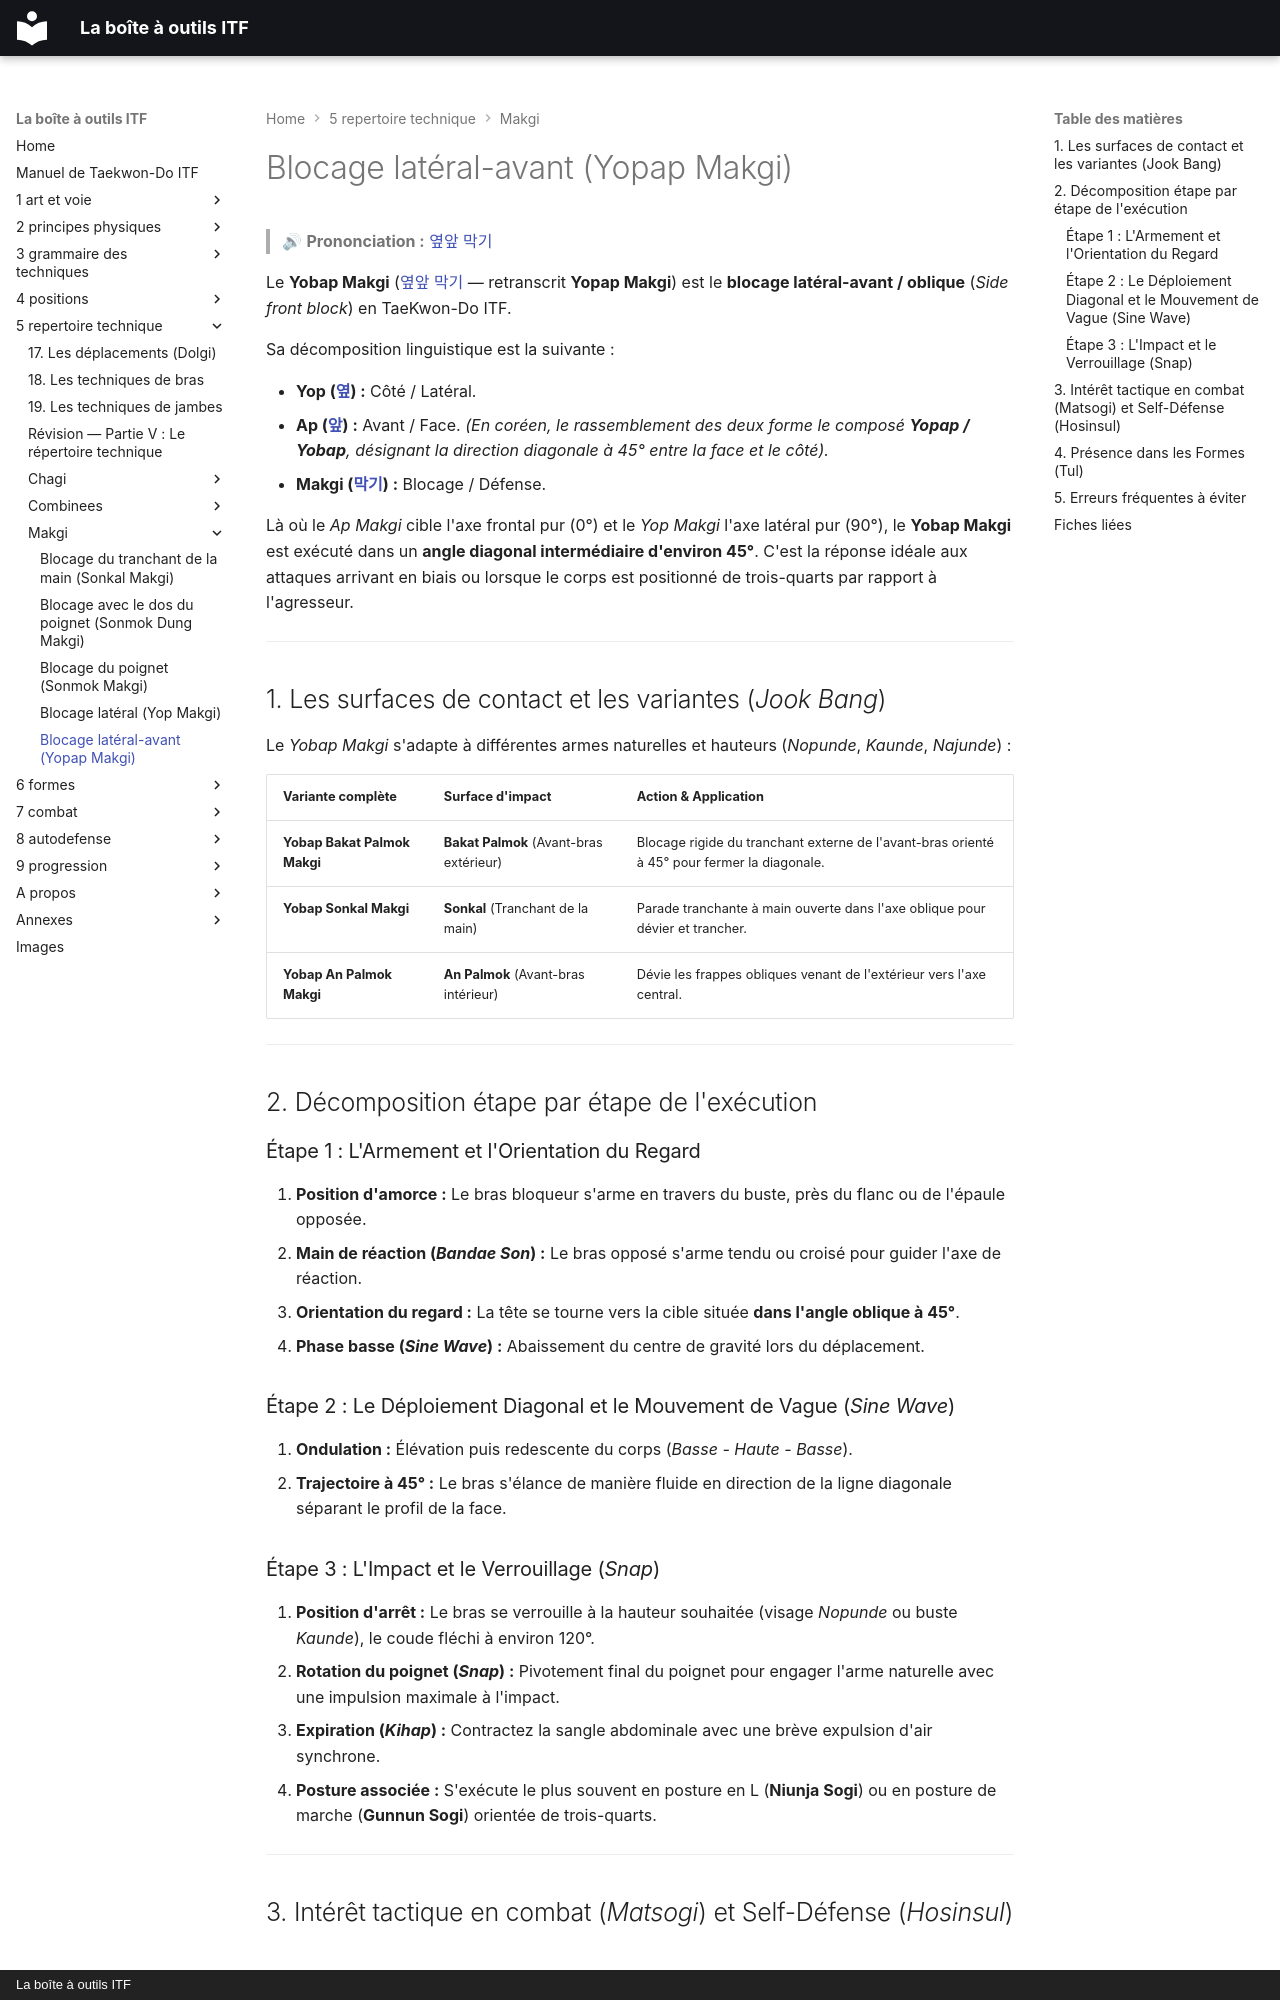

repository: yvmori1/La-boite-outils-ITF · page: 5-repertoire-technique/makgi/yopap-makgi/index.html · generator: mkdocs · copyright: La boîte à outils ITF

# Blocage latéral-avant (Yopap Makgi)

> 🔊 **Prononciation :** [옆앞 막기](../../audio/makgi/yopap-makgi.m4a)

Le **Yobap Makgi** ([옆앞 막기](../../audio/lexique/Yobap-makgi.m4a) — retranscrit **Yopap Makgi**) est le **blocage latéral-avant / oblique** (*Side front block*) en TaeKwon-Do ITF.

Sa décomposition linguistique est la suivante :

* **Yop ([옆](../../audio/grammaire/Yop.m4a)) :** Côté / Latéral.
* **Ap ([앞](../../audio/grammaire/Ap.m4a)) :** Avant / Face. *(En coréen, le rassemblement des deux forme le composé **Yopap / Yobap**, désignant la direction diagonale à 45° entre la face et le côté).*
* **Makgi ([막기](../../audio/termes/makgi.m4a)) :** Blocage / Défense.

Là où le *Ap Makgi* cible l'axe frontal pur (0°) et le *Yop Makgi* l'axe latéral pur (90°), le **Yobap Makgi** est exécuté dans un **angle diagonal intermédiaire d'environ 45°**. C'est la réponse idéale aux attaques arrivant en biais ou lorsque le corps est positionné de trois-quarts par rapport à l'agresseur.

---

## 1. Les surfaces de contact et les variantes (*Jook Bang*)

Le *Yobap Makgi* s'adapte à différentes armes naturelles et hauteurs (*Nopunde*, *Kaunde*, *Najunde*) :

| Variante complète | Surface d'impact | Action & Application |
| --- | --- | --- |
| **Yobap Bakat Palmok Makgi** | **Bakat Palmok** (Avant-bras extérieur) | Blocage rigide du tranchant externe de l'avant-bras orienté à 45° pour fermer la diagonale. |
| **Yobap Sonkal Makgi** | **Sonkal** (Tranchant de la main) | Parade tranchante à main ouverte dans l'axe oblique pour dévier et trancher. |
| **Yobap An Palmok Makgi** | **An Palmok** (Avant-bras intérieur) | Dévie les frappes obliques venant de l'extérieur vers l'axe central. |

---

## 2. Décomposition étape par étape de l'exécution

### Étape 1 : L'Armement et l'Orientation du Regard

1. **Position d'amorce :** Le bras bloqueur s'arme en travers du buste, près du flanc ou de l'épaule opposée.
2. **Main de réaction (*Bandae Son*) :** Le bras opposé s'arme tendu ou croisé pour guider l'axe de réaction.
3. **Orientation du regard :** La tête se tourne vers la cible située **dans l'angle oblique à 45°**.
4. **Phase basse (*Sine Wave*) :** Abaissement du centre de gravité lors du déplacement.

### Étape 2 : Le Déploiement Diagonal et le Mouvement de Vague (*Sine Wave*)

1. **Ondulation :** Élévation puis redescente du corps (*Basse - Haute - Basse*).
2. **Trajectoire à 45° :** Le bras s'élance de manière fluide en direction de la ligne diagonale séparant le profil de la face.

### Étape 3 : L'Impact et le Verrouillage (*Snap*)

1. **Position d'arrêt :** Le bras se verrouille à la hauteur souhaitée (visage *Nopunde* ou buste *Kaunde*), le coude fléchi à environ 120°.
2. **Rotation du poignet (*Snap*) :** Pivotement final du poignet pour engager l'arme naturelle avec une impulsion maximale à l'impact.
3. **Expiration (*Kihap*) :** Contractez la sangle abdominale avec une brève expulsion d'air synchrone.
4. **Posture associée :** S'exécute le plus souvent en posture en L (**Niunja Sogi**) ou en posture de marche (**Gunnun Sogi**) orientée de trois-quarts.

---
